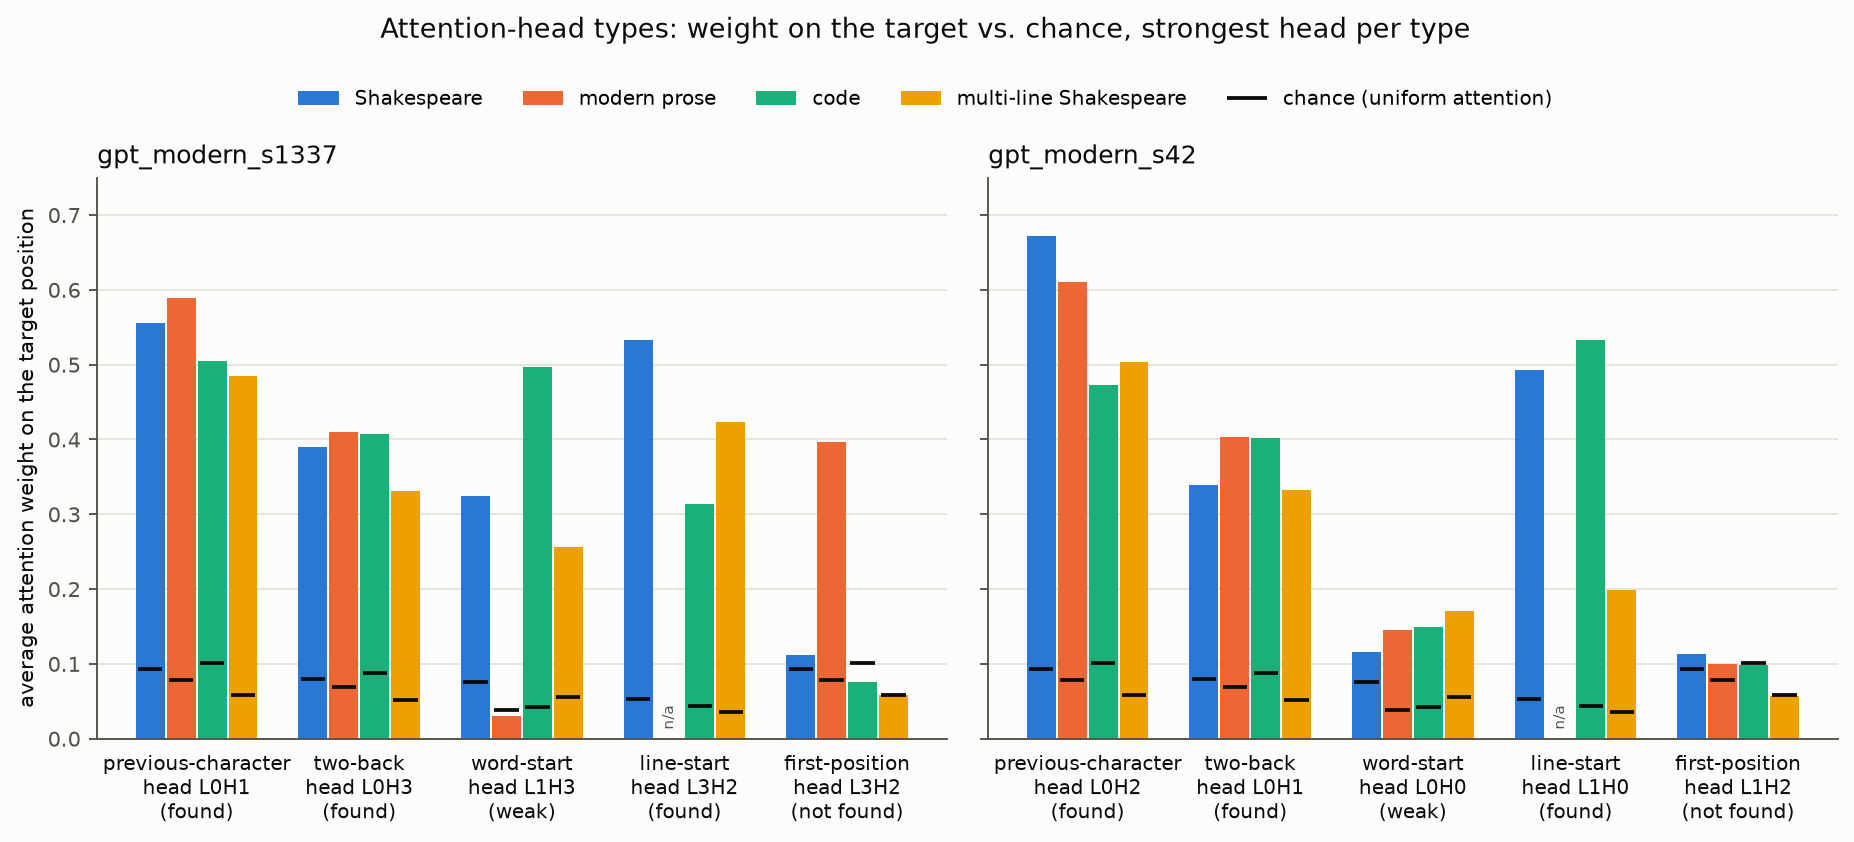

The table this chart was drawn from, first rows:
type, metric, target, seed, head, shakespeare_w, shakespeare_chance, shakespeare_n, prose_w, prose_chance, prose_n, code_w, code_chance, code_n, multiline_w, multiline_chance, multiline_n, median_x_chance, min_x_chance, verdict
previous-character, prev, t−1, s1337, L0H1, 0.556, 0.09255, 34, 0.5889, 0.07844, 43.0, 0.5046, 0.1009, 30, 0.4849, 0.05807, 65, 6.758, 5.001, found
previous-character, prev, t−1, s42, L0H2, 0.6714, 0.09255, 34, 0.6106, 0.07844, 43.0, 0.4725, 0.1009, 30, 0.503, 0.05807, 65, 7.519, 4.682, found
two-back, prev2, t−2, s1337, L0H3, 0.3896, 0.08021, 33, 0.4095, 0.0684, 42.0, 0.4075, 0.08715, 29, 0.3305, 0.05116, 64, 5.423, 4.676, found
two-back, prev2, t−2, s42, L0H1, 0.3388, 0.08021, 33, 0.4029, 0.0684, 42.0, 0.4015, 0.08715, 29, 0.3321, 0.05116, 64, 5.249, 4.224, found
word-start, word_start_far, first letter of the current word (4th le…, s1337, L1H3, 0.3242, 0.07593, 10, 0.02954, 0.03816, 7.0, 0.4972, 0.04171, 3, 0.2562, 0.05572, 15, 4.434, 0.7742, weak
word-start, word_start_far, first letter of the current word (4th le…, s42, L0H0, 0.1158, 0.07593, 10, 0.1454, 0.03816, 7.0, 0.149, 0.04171, 3, 0.1708, 0.05572, 15, 3.318, 1.525, weak
line-start, line_start, most recent newline (2nd char of the lin…, s1337, L3H2, 0.5333, 0.05292, 27, , , , 0.3142, 0.0431, 15, 0.4226, 0.03562, 53, 10.08, 7.289, found
line-start, line_start, most recent newline (2nd char of the lin…, s42, L1H0, 0.4933, 0.05292, 27, , , , 0.5328, 0.0431, 15, 0.1991, 0.03562, 53, 9.321, 5.59, found
first-position, first, position 0 of the text, s1337, L3H2, 0.1112, 0.09255, 34, 0.3965, 0.07844, 43.0, 0.07591, 0.1009, 30, 0.05801, 0.05807, 65, 1.1, 0.7522, not found
first-position, first, position 0 of the text, s42, L1H2, 0.1136, 0.09255, 34, 0.1001, 0.07844, 43.0, 0.09887, 0.1009, 30, 0.05741, 0.05807, 65, 1.108, 0.9798, not found
